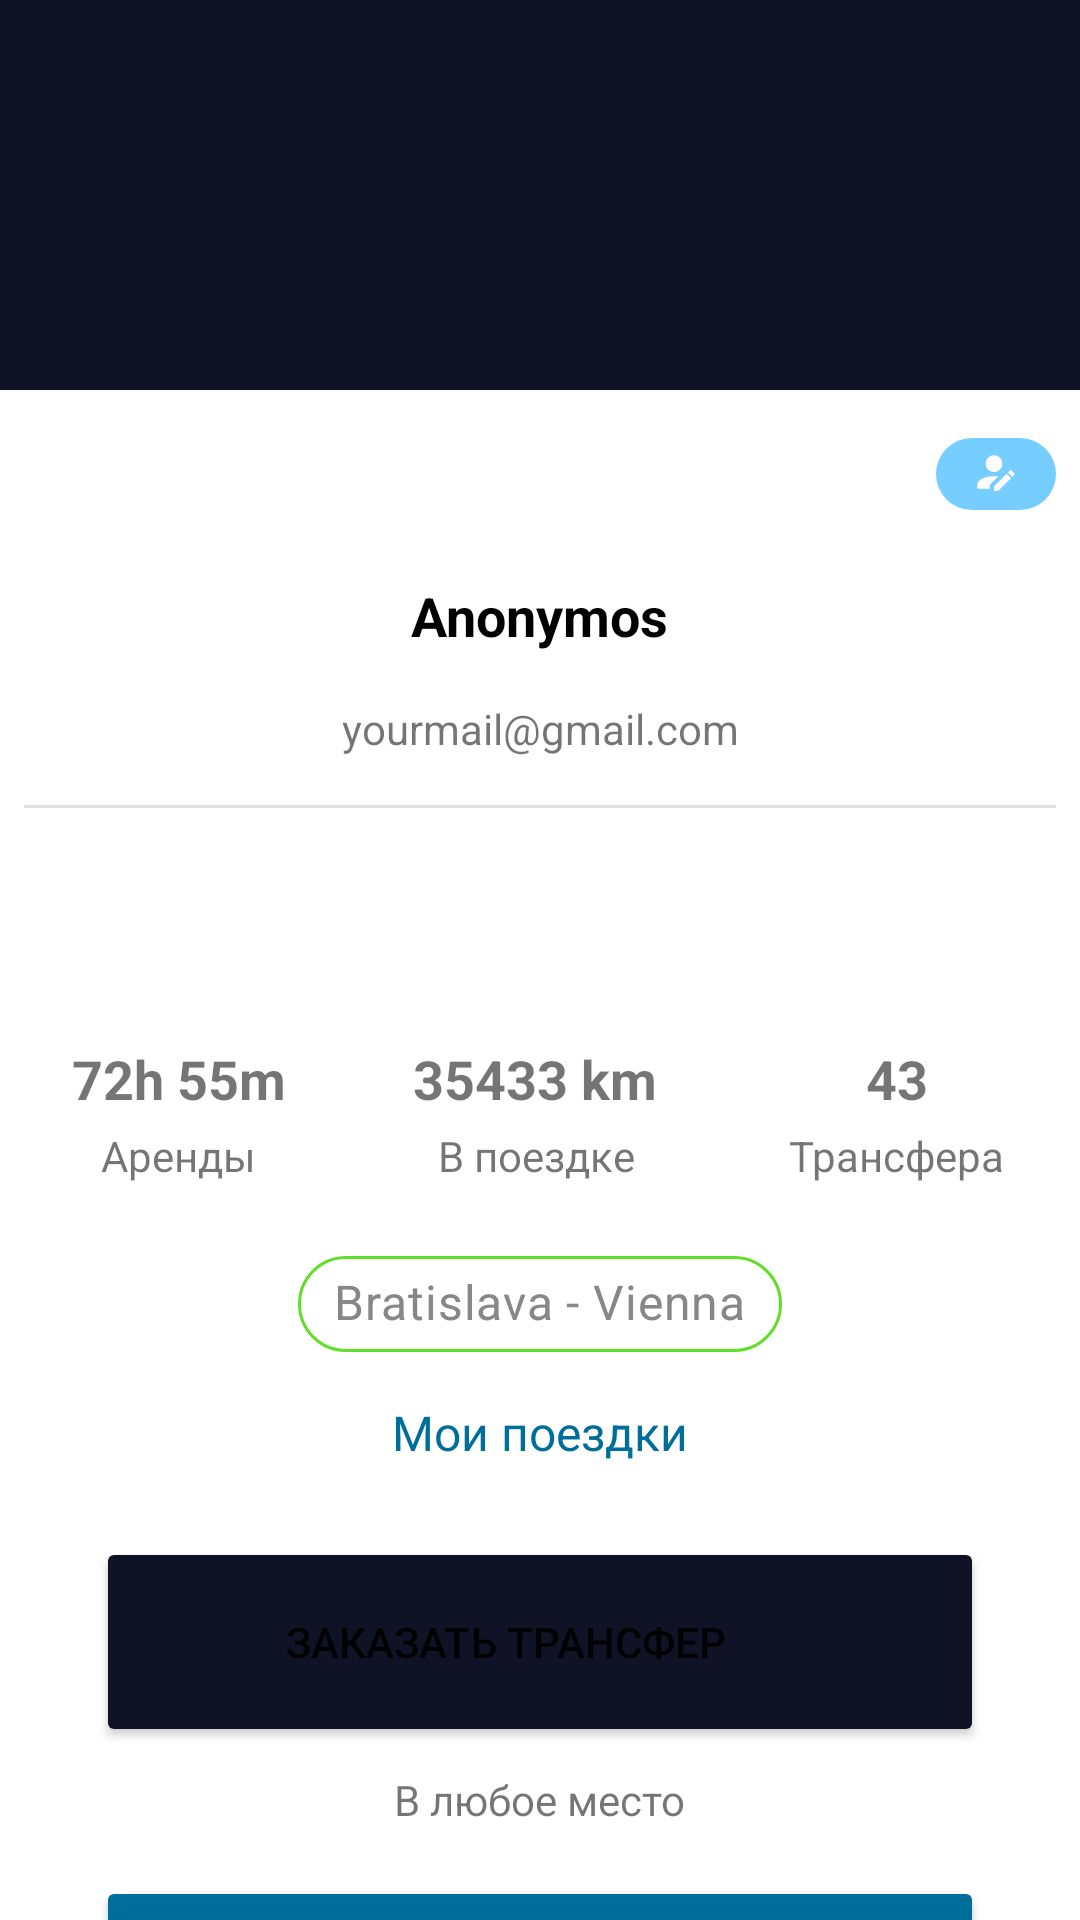

This screen was rendered from an Android layout file. Write that file and the resources it references.
<!-- AndroidManifest.xml: application theme Theme.Coinbase -->
<!-- res/layout/start_fragment.xml -->
<?xml version="1.0" encoding="utf-8"?>
<androidx.core.widget.NestedScrollView
    xmlns:android="http://schemas.android.com/apk/res/android"
    xmlns:app="http://schemas.android.com/apk/res-auto"
    xmlns:tools="http://schemas.android.com/tools"
    android:layout_width="match_parent"
    android:layout_height="match_parent">

    <androidx.constraintlayout.widget.ConstraintLayout
        android:layout_width="match_parent"
        android:layout_height="match_parent">

        <FrameLayout
            android:id="@+id/btn_edit_profile"
            android:layout_width="40dp"
            android:layout_height="24dp"
            android:layout_marginTop="16dp"
            android:layout_marginEnd="8dp"
            android:background="@drawable/bg_edit_profile_btn"
            app:layout_constraintEnd_toEndOf="parent"
            app:layout_constraintTop_toBottomOf="@+id/frameLayout2">

            <ImageView
                android:layout_width="wrap_content"
                android:layout_height="wrap_content"
                android:layout_gravity="center"
                android:src="@drawable/ic_edit_profile_small" />

        </FrameLayout>

        <Button
            android:id="@+id/button"
            android:layout_width="0dp"
            android:layout_height="70dp"
            android:layout_marginStart="32dp"
            android:layout_marginTop="16dp"
            android:layout_marginEnd="32dp"
            android:backgroundTint="@color/light_blue"
            android:text="Аренда автомобиля     "
            app:icon="@drawable/ic_baseline_add_24"
            app:layout_constraintEnd_toEndOf="parent"
            app:layout_constraintStart_toStartOf="parent"
            app:layout_constraintTop_toBottomOf="@+id/textView2" />

        <TextView
            android:id="@+id/sdfds"
            android:layout_width="wrap_content"
            android:layout_height="wrap_content"
            android:layout_marginTop="8dp"
            android:paddingBottom="16dp"
            android:text="В любое время"
            app:layout_constraintEnd_toEndOf="parent"
            app:layout_constraintStart_toStartOf="parent"
            app:layout_constraintTop_toBottomOf="@+id/button" />

        <TextView
            android:id="@+id/textView2"
            android:layout_width="wrap_content"
            android:layout_height="wrap_content"
            android:layout_marginTop="8dp"
            android:text="В любое место"
            app:layout_constraintEnd_toEndOf="parent"
            app:layout_constraintStart_toStartOf="parent"
            app:layout_constraintTop_toBottomOf="@+id/button2" />

        <Button
            android:id="@+id/button2"
            android:layout_width="0dp"
            android:layout_height="70dp"
            android:layout_marginStart="32dp"
            android:layout_marginTop="24dp"
            android:layout_marginEnd="32dp"
            android:backgroundTint="@color/dark_blue"
            android:text="Заказать трансфер       "
            app:icon="@drawable/ic_baseline_add_24"
            app:layout_constraintEnd_toEndOf="parent"
            app:layout_constraintStart_toStartOf="parent"
            app:layout_constraintTop_toBottomOf="@+id/textView11" />

        <ImageView
            android:id="@+id/ddd"
            android:layout_width="110dp"
            android:layout_height="110dp"
            android:elevation="1dp"
            app:layout_constraintBottom_toBottomOf="@+id/frameLayout2"
            app:layout_constraintEnd_toEndOf="parent"
            app:layout_constraintHorizontal_bias="0.498"
            app:layout_constraintStart_toStartOf="parent"
            app:layout_constraintTop_toBottomOf="@+id/frameLayout2"
            app:srcCompat="@mipmap/ic_launcher" />

        <TextView
            android:id="@+id/textView3"
            android:layout_width="wrap_content"
            android:layout_height="wrap_content"
            android:layout_marginTop="8dp"
            android:text="Anonymos"
            android:textColor="@color/black"
            android:textSize="18sp"
            android:textStyle="bold"
            app:layout_constraintEnd_toEndOf="parent"
            app:layout_constraintStart_toStartOf="parent"
            app:layout_constraintTop_toBottomOf="@+id/ddd" />

        <TextView
            android:id="@+id/textView4"
            android:layout_width="wrap_content"
            android:layout_height="wrap_content"
            android:layout_marginTop="16dp"
            android:text="yourmail@gmail.com"
            app:layout_constraintEnd_toEndOf="parent"
            app:layout_constraintStart_toStartOf="parent"
            app:layout_constraintTop_toBottomOf="@+id/textView3" />

        <View
            style="@style/Divider"
            android:layout_marginStart="8dp"
            android:layout_marginTop="16dp"
            android:layout_marginEnd="8dp"
            app:layout_constraintEnd_toEndOf="parent"
            app:layout_constraintStart_toStartOf="parent"
            app:layout_constraintTop_toBottomOf="@+id/textView4" />

        <androidx.constraintlayout.widget.Guideline
            android:id="@+id/guideline1"
            android:layout_width="wrap_content"
            android:layout_height="wrap_content"
            android:orientation="vertical"
            app:layout_constraintGuide_percent="0.33"
            />

        <androidx.constraintlayout.widget.Guideline
            android:id="@+id/guideline2"
            android:layout_width="wrap_content"
            android:layout_height="wrap_content"
            android:orientation="vertical"
            app:layout_constraintGuide_percent="0.66"
            />

        <ImageView
            android:id="@+id/imageView4"
            android:layout_width="55dp"
            android:layout_height="55dp"
            app:layout_constraintEnd_toStartOf="@+id/guideline1"
            app:layout_constraintStart_toStartOf="parent"
            app:layout_constraintTop_toTopOf="@+id/imageView5"
            app:srcCompat="@mipmap/ic_launcher" />

        <ImageView
            android:id="@+id/imageView5"
            android:layout_width="55dp"
            android:layout_height="55dp"
            android:layout_marginTop="32dp"
            app:layout_constraintEnd_toStartOf="@+id/guideline2"
            app:layout_constraintStart_toStartOf="@+id/guideline1"
            app:layout_constraintTop_toBottomOf="@+id/textView4"
            app:srcCompat="@mipmap/ic_launcher" />

        <ImageView
            android:id="@+id/imageView6"
            android:layout_width="55dp"
            android:layout_height="55dp"
            app:layout_constraintEnd_toEndOf="parent"
            app:layout_constraintStart_toStartOf="@+id/guideline2"
            app:layout_constraintTop_toTopOf="@+id/imageView5"
            app:srcCompat="@mipmap/ic_launcher" />

        <TextView
            android:id="@+id/textView5"
            android:layout_width="wrap_content"
            android:layout_height="wrap_content"
            android:layout_marginTop="8dp"
            android:text="72h 55m"
            android:textSize="18sp"
            android:textStyle="bold"
            app:layout_constraintEnd_toEndOf="@+id/imageView4"
            app:layout_constraintStart_toStartOf="@+id/imageView4"
            app:layout_constraintTop_toBottomOf="@+id/imageView4" />

        <TextView
            android:id="@+id/textView6"
            android:layout_width="wrap_content"
            android:layout_height="wrap_content"
            android:layout_marginTop="8dp"
            android:text="35433 km"
            android:textSize="18sp"
            android:textStyle="bold"
            app:layout_constraintEnd_toEndOf="@+id/imageView5"
            app:layout_constraintStart_toStartOf="@+id/imageView5"
            app:layout_constraintTop_toBottomOf="@+id/imageView5" />

        <TextView
            android:id="@+id/textView7"
            android:layout_width="wrap_content"
            android:layout_height="wrap_content"
            android:layout_marginTop="8dp"
            android:text="43"
            android:textSize="18sp"
            android:textStyle="bold"
            app:layout_constraintEnd_toEndOf="@+id/imageView6"
            app:layout_constraintStart_toStartOf="@+id/imageView6"
            app:layout_constraintTop_toBottomOf="@+id/imageView6" />

        <TextView
            android:id="@+id/textView8"
            android:layout_width="wrap_content"
            android:layout_height="wrap_content"
            android:text="Аренды"
            app:layout_constraintEnd_toStartOf="@+id/guideline1"
            app:layout_constraintStart_toStartOf="parent"
            app:layout_constraintTop_toTopOf="@+id/textView9" />

        <TextView
            android:id="@+id/textView9"
            android:layout_width="wrap_content"
            android:layout_height="wrap_content"
            android:layout_marginTop="4dp"
            android:text="В поездке"
            app:layout_constraintEnd_toStartOf="@+id/guideline2"
            app:layout_constraintHorizontal_bias="0.512"
            app:layout_constraintStart_toStartOf="@+id/guideline1"
            app:layout_constraintTop_toBottomOf="@+id/textView6" />

        <TextView
            android:id="@+id/textView10"
            android:layout_width="wrap_content"
            android:layout_height="wrap_content"
            android:text="Трансфера"
            app:layout_constraintEnd_toEndOf="parent"
            app:layout_constraintStart_toStartOf="@+id/guideline2"
            app:layout_constraintTop_toTopOf="@+id/textView9" />

        <com.google.android.material.chip.Chip
            android:id="@+id/chip"
            style="@style/Widget.MaterialComponents.Chip.Filter"
            android:layout_width="wrap_content"
            android:layout_height="wrap_content"
            android:layout_marginTop="16dp"
            android:text="Bratislava - Vienna"
            android:textColor="#888787"
            android:textSize="16sp"
            app:chipBackgroundColor="#FFF"
            app:chipStrokeColor="#5FDF27"
            app:chipStrokeWidth="1dp"
            app:layout_constraintEnd_toEndOf="parent"
            app:layout_constraintStart_toStartOf="parent"
            app:layout_constraintTop_toBottomOf="@+id/textView9" />

        <TextView
            android:id="@+id/textView11"
            android:layout_width="wrap_content"
            android:layout_height="wrap_content"
            android:layout_marginTop="8dp"
            android:text="Мои поездки"
            android:textColor="@color/light_blue"
            android:textSize="16sp"
            app:layout_constraintEnd_toEndOf="parent"
            app:layout_constraintStart_toStartOf="parent"
            app:layout_constraintTop_toBottomOf="@+id/chip" />

        <FrameLayout
            android:id="@+id/frameLayout2"
            android:layout_width="match_parent"
            android:layout_height="130dp"
            android:background="@color/dark_blue"
            app:layout_constraintEnd_toEndOf="parent"
            app:layout_constraintStart_toStartOf="parent"
            app:layout_constraintTop_toTopOf="parent">

        </FrameLayout>

    </androidx.constraintlayout.widget.ConstraintLayout>

</androidx.core.widget.NestedScrollView>
<!-- resources referenced by this layout -->
<resources>
  <color name="black">#FF000000</color>
  <color name="dark_blue">#101225</color>
  <color name="light_blue">#006E9B</color>
  <!-- drawable bg_edit_profile_btn (drawable-v24) -->
  <?xml version="1.0" encoding="utf-8"?>
  <shape xmlns:android="http://schemas.android.com/apk/res/android"
      android:shape="rectangle">
      <solid android:color="#76CDFF"/>
      <corners android:radius="12dp"/>
  </shape>
  <!-- drawable ic_edit_profile_small (drawable) -->
  <vector xmlns:android="http://schemas.android.com/apk/res/android"
      android:width="13dp"
      android:height="13dp"
      android:viewportWidth="13"
      android:viewportHeight="13">
    <path
        android:pathData="M12.7478,6.9392L12.0521,7.6348L10.6261,6.2087L11.3217,5.5131C11.4678,5.367 11.7113,5.367 11.8574,5.5131L12.7478,6.4035C12.8939,6.5496 12.8939,6.7931 12.7478,6.9392ZM6,10.8279L10.2156,6.6122L11.6417,8.0383L7.433,12.2609H6V10.8279ZM6,7.3913C2.9252,7.3913 0.4348,8.6365 0.4348,10.1739V11.5653H4.6087V10.2505L7.3913,7.4679C6.9321,7.4122 6.4661,7.3913 6,7.3913ZM6,0.4348C5.262,0.4348 4.5542,0.728 4.0324,1.2498C3.5105,1.7717 3.2174,2.4794 3.2174,3.2174C3.2174,3.9554 3.5105,4.6632 4.0324,5.185C4.5542,5.7069 5.262,6 6,6C6.738,6 7.4457,5.7069 7.9676,5.185C8.4894,4.6632 8.7826,3.9554 8.7826,3.2174C8.7826,2.4794 8.4894,1.7717 7.9676,1.2498C7.4457,0.728 6.738,0.4348 6,0.4348Z"
        android:fillColor="#FEFEFE"/>
  </vector>
  <style name="Divider">
          <item name="android:layout_width">match_parent</item>
          <item name="android:layout_height">1dp</item>
          <item name="android:background">?android:attr/listDivider</item>
      </style>
  <style name="Theme.Coinbase" parent="Theme.MaterialComponents.DayNight.NoActionBar">
          
          <item name="colorPrimary">@color/dark_blue</item>
          <item name="colorPrimaryVariant">@color/dark_blue</item>
          <item name="colorOnPrimary">@color/white</item>
          
          <item name="colorSecondary">@color/teal_200</item>
          <item name="colorSecondaryVariant">@color/teal_700</item>
          <item name="colorOnSecondary">@color/black</item>
          
          <item name="android:statusBarColor" tools:targetApi="l">?attr/colorPrimaryVariant</item>
          
      </style>
  <color name="white">#FFFFFFFF</color>
  <color name="teal_200">#FF03DAC5</color>
  <color name="teal_700">#FF018786</color>
</resources>
